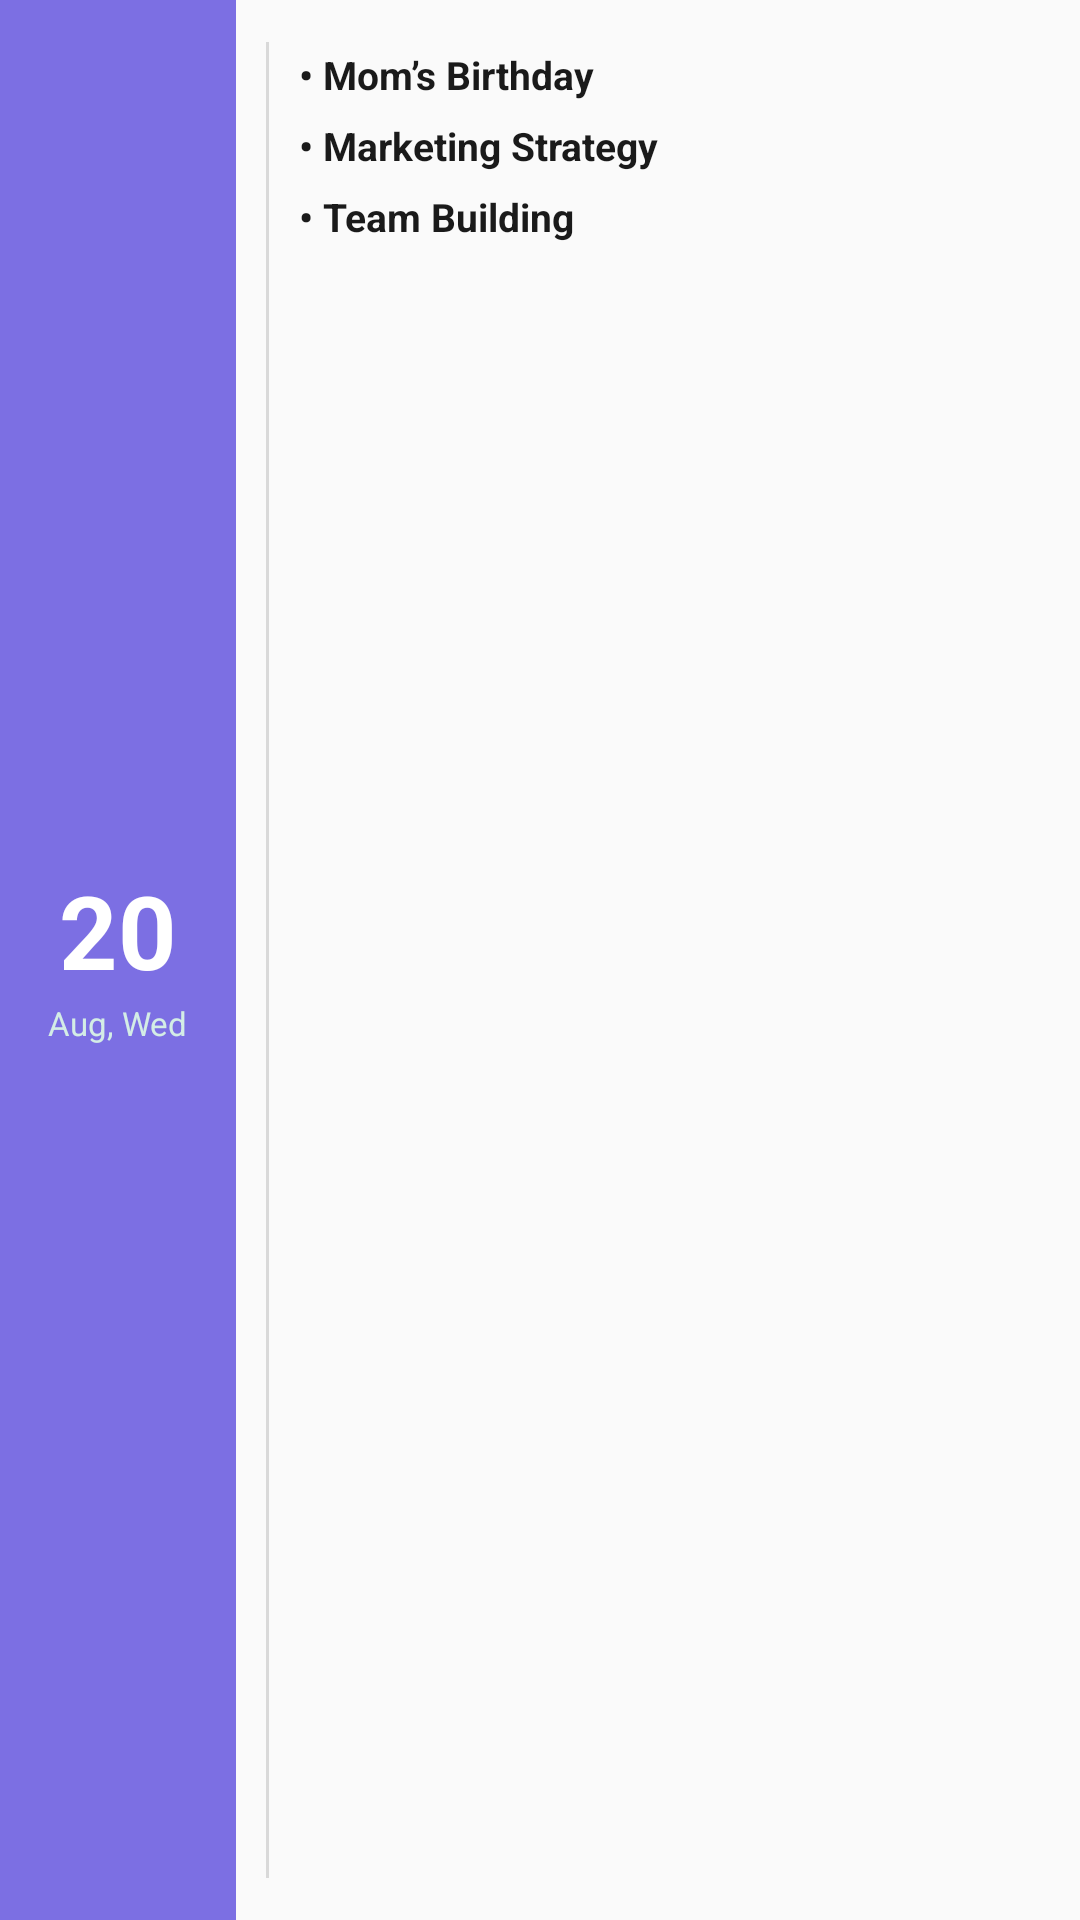

Here is an Android app screen rendered from its layout file. Give the layout XML and the strings, colors and styles it references.
<!-- AndroidManifest.xml: application theme AppTheme -->
<!-- res/layout/day_widget_preview.xml -->
<?xml version="1.0" encoding="utf-8"?>
<LinearLayout xmlns:android="http://schemas.android.com/apk/res/android"
    android:layout_width="match_parent"
    android:layout_height="match_parent"
    android:orientation="horizontal"
    android:background="#FAFAFA">

    
    <LinearLayout
        android:layout_width="wrap_content"
        android:layout_height="match_parent"
        android:orientation="vertical"
        android:gravity="center"
        android:paddingStart="16dp"
        android:paddingEnd="16dp"
        android:background="#7C6FE3">

        <TextView
            android:layout_width="wrap_content"
            android:layout_height="wrap_content"
            android:text="20"
            android:textColor="#FFFFFF"
            android:textSize="34sp"
            android:textStyle="bold"
            android:includeFontPadding="false" />

        <TextView
            android:layout_width="wrap_content"
            android:layout_height="wrap_content"
            android:layout_marginTop="2dp"
            android:text="Aug, Wed"
            android:textColor="#E0E0FFE6"
            android:textSize="11sp" />
    </LinearLayout>

    
    <TextView
        android:layout_width="1dp"
        android:layout_height="match_parent"
        android:layout_marginStart="10dp"
        android:layout_marginEnd="10dp"
        android:layout_marginTop="14dp"
        android:layout_marginBottom="14dp"
        android:text=""
        android:background="#22000000" />

    
    <LinearLayout
        android:layout_width="0dp"
        android:layout_height="match_parent"
        android:layout_weight="1"
        android:orientation="vertical"
        android:paddingEnd="14dp"
        android:paddingTop="14dp"
        android:paddingBottom="14dp">

        <TextView
            android:layout_width="match_parent"
            android:layout_height="wrap_content"
            android:paddingTop="2dp"
            android:paddingBottom="6dp"
            android:text="• Mom’s Birthday"
            android:textColor="#1A1A1A"
            android:textSize="13sp"
            android:textStyle="bold"
            android:singleLine="true"
            android:ellipsize="end" />

        <TextView
            android:layout_width="match_parent"
            android:layout_height="wrap_content"
            android:paddingBottom="6dp"
            android:text="• Marketing Strategy"
            android:textColor="#1A1A1A"
            android:textSize="13sp"
            android:textStyle="bold"
            android:singleLine="true"
            android:ellipsize="end" />

        <TextView
            android:layout_width="match_parent"
            android:layout_height="wrap_content"
            android:text="• Team Building"
            android:textColor="#1A1A1A"
            android:textSize="13sp"
            android:textStyle="bold"
            android:singleLine="true"
            android:ellipsize="end" />
    </LinearLayout>
</LinearLayout>
<!-- resources referenced by this layout -->
<resources>
  <style name="AppTheme" parent="Theme.AppCompat.Light.DarkActionBar">
          
          <item name="colorPrimary">@color/colorPrimary</item>
          <item name="colorPrimaryDark">@color/colorPrimaryDark</item>
          <item name="colorAccent">@color/colorAccent</item>
      </style>
  <!-- not gathered from this repository: default colours our renderer supplied (Android Studio template values) -->
  <color name="colorPrimary">#FF6200EE</color>
  <color name="colorPrimaryDark">#FF3700B3</color>
  <color name="colorAccent">#FF03DAC5</color>
</resources>
